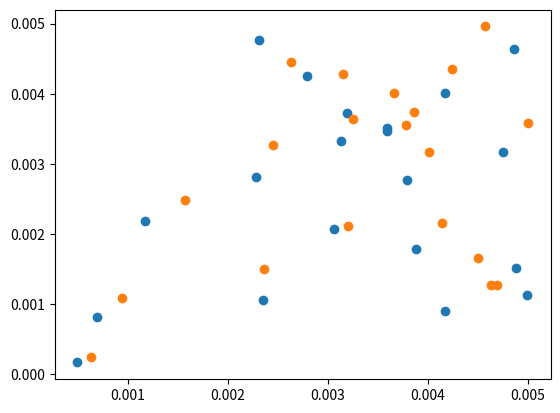

Reproduce this figure in Python.
# -*- coding: utf-8 -*-
'''
Created on September 22, 2018
[redacted]
'''

# !/usr/bin/python
# -*- coding: utf8 -*-
# -------------------------------------------------------------------------
#
#   A simple molecular dynamics solver that simulates the motion
#   of non-interacting particles in the canonical ensemble using
#   a Langevin thermostat.
#
# --------------------------------------------------------------------------
#
#   This program is free software: you can redistribute it and/or modify
#   it under the terms of the GNU General Public License as published by
#   the Free Software Foundation, either version 2 of the License, or
#   (at your option) any later version.

#   This program is distributed in the hope that it will be useful,
#   but WITHOUT ANY WARRANTY; without even the implied warranty of
#   MERCHANTABILITY or FITNESS FOR A PARTICULAR PURPOSE.  See the
#   GNU General Public License for more details.

#   You should have received a copy of the GNU General Public License
#   along with this program.  If not, see <http://www.gnu.org/licenses/>.

# -------------------------------------------------------------------------

import numpy as np
import matplotlib.pylab as plt


# Define global physical constants
Avogadro = 6.02214086e23
Boltzmann = 1.38064852e-23

def wallHitCheck(pos, vels, box):
    """ This function enforces reflective boundary conditions.
    All particles that hit a wall  have their velocity updated
    in the opposite direction.
    @pos: atomic positions (ndarray)
    @vels: atomic velocity (ndarray, updated if collisions detected)
    @box: simulation box size (tuple)
    """
    ndims = len(box)

    for i in range(ndims):
        vels[((pos[:,i] <= box[i][0]) | (pos[:,i] >= box[i][1])),i] *= -1

def integrate(pos, vels, forces, mass,  dt):
    """ A simple forward Euler integrator that moves the system in time 
    @pos: atomic positions (ndarray, updated)
    @vels: atomic velocity (ndarray, updated)
    """
    #this adds the new positions and the new vels to the pos and vels variables
    pos += vels * dt
    print(pos)
    vels += forces * dt / mass[np.newaxis].T
    
def computeForce(mass, vels, temp, visc, dt):
    """ Computes the Langevin force for all particles
    @mass: particle mass (ndarray)
    @vels: particle velocities (ndarray)
    @temp: temperature (float)
    @visc: viscosity (float)
    @dt: simulation timestep (float)
    returns forces (ndarray)
    """

    natoms, ndims = vels.shape

    #this noise is the brownian stuff essentially
    sigma = np.sqrt(2.0 * mass * temp * Boltzmann*visc / ( dt))
    noise = np.random.randn(natoms, ndims) * sigma[np.newaxis].T

    force = - (vels * mass[np.newaxis].T) * visc + noise
    
    return force

def removeCOM(pos, mass):
    """ Removes center of mass motion. This function is not used. """
    pos -= np.dot(mass, pos) / mass.sum()

def run(**args):
    """ This is the main function that solves Langevin's equations for
    a system of natoms usinga forward Euler scheme, and returns an output
    list that stores the time and the temperture.
    
    @natoms (int): number of particles
    @temp (float): temperature (in Kelvin)
    @mass (float): particle mass (in Kg)
    @visc (float): viscosity (Pa.seconds)
    @dt (float): simulation timestep (s)
    @nsteps (int): total number of steps the solver performs
    @box (tuple): simulation box size (in meters) of size dimensions x 2
    e.g. box = ((-1e-9, 1e-9), (-1e-9, 1e-9)) defines a 2D square
    @ofname (string): filename to write output to
    @freq (int): write output every 'freq' steps
    
    @[radius]: particle radius (for visualization)
    
    Returns a list (of size nsteps x 2) containing the time and temperature.
    
    """

    natoms, box, dt, temp = args['natoms'], args['box'], args['dt'], args['temp']
    mass, visc, nsteps   = args['mass'], args['visc'], args['steps']
    ofname, freq, radius = args['ofname'], args['freq'], args['radius']
    
    dim = len(box)
    pos = np.random.rand(natoms,dim)

    for i in range(dim):
        pos[:,i] = box[i][0] + (box[i][1] -  box[i][0]) * pos[:,i]
    print(pos)

#defines the initial values here
    vels = np.random.rand(natoms,dim)
    mass = np.ones(natoms) * mass / Avogadro
    radius = np.ones(natoms) * radius
    step = 0

   
    finalpos=np.array([[],[]]).T

    while step <= nsteps:

        step += 1

        # Compute all forces
        forces = computeForce(mass, vels, temp, visc, dt)

        # Move the system in time
        integrate(pos, vels, forces, mass, dt)

        # Check if any particle has collided with the wall
        wallHitCheck(pos,vels,box)

     
        
        if not step%freq:
            
            finalpos=np.concatenate((finalpos,np.array(pos)))       

#output here is of the temperature, not something we are intersted in
    return finalpos

if __name__ == '__main__':

    params = {
        'natoms': 20,
        'temp': 300,
        'mass': 1,
        'radius': 1000e-9,
        'visc': 8.9e-4,
        'dt': 5e-6,
        'steps': 1000,
        'freq': 100,
        'box': ((0, 5000e-6), (0, 5000e-6)),
        'ofname': 'test_colloid.dump'
        }

    output = run(**params)
   
    plt.scatter(output[:20,0],output[:20,1])
    plt.figure
    plt.scatter(output[20:40,0],output[20:40,1])

    '''
    plt.plot(output[:,0] * 1e3, output[:,1])
    plt.xlabel('Time (ps)')
    plt.ylabel('Temp (K)')
    plt.show()
    '''
